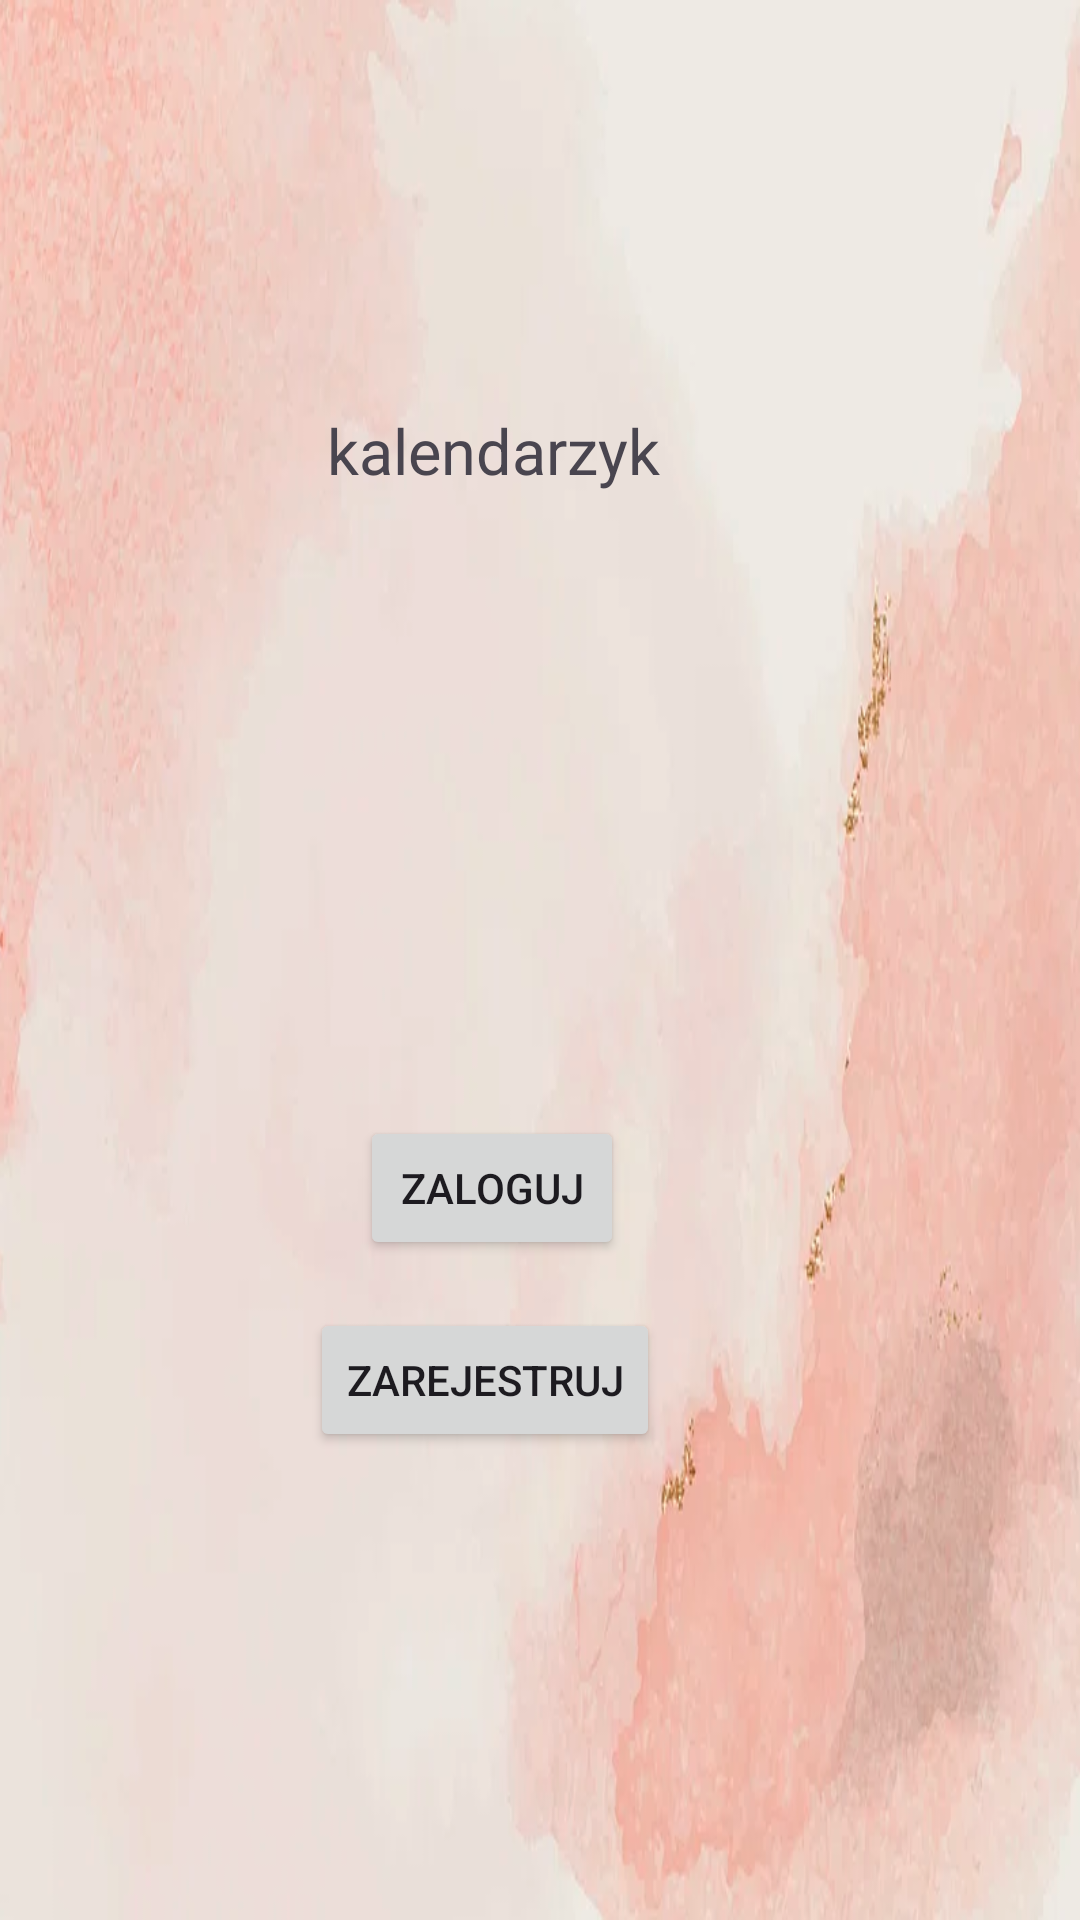

The Android layout XML behind this screen, and the referenced resources:
<!-- AndroidManifest.xml: application theme Theme.Kalendarzyk -->
<!-- res/layout/activity_main.xml -->
<?xml version="1.0" encoding="utf-8"?>
<androidx.constraintlayout.widget.ConstraintLayout xmlns:android="http://schemas.android.com/apk/res/android"
    xmlns:app="http://schemas.android.com/apk/res-auto"
    xmlns:tools="http://schemas.android.com/tools"
    android:layout_width="match_parent"
    android:layout_height="match_parent"
    android:background="@drawable/background"
    tools:context=".MainActivity">

    <TextView
        android:id="@+id/textView2"
        android:layout_width="111dp"
        android:layout_height="50dp"
        android:layout_marginTop="136dp"
        android:layout_marginEnd="140dp"
        android:text="@string/app_name"
        app:autoSizeTextType="uniform"
        app:layout_constraintEnd_toEndOf="parent"
        app:layout_constraintTop_toTopOf="parent" />

    <Button
        android:id="@+id/loginButton"
        android:layout_width="wrap_content"
        android:layout_height="wrap_content"
        android:layout_marginTop="372dp"
        android:layout_marginEnd="152dp"
        android:text="Zaloguj"
        app:layout_constraintEnd_toEndOf="parent"
        app:layout_constraintTop_toTopOf="parent" />

    <Button
        android:id="@+id/registerButton"
        android:layout_width="wrap_content"
        android:layout_height="wrap_content"
        android:layout_marginTop="436dp"
        android:layout_marginEnd="140dp"
        android:text="Zarejestruj"
        app:layout_constraintEnd_toEndOf="parent"
        app:layout_constraintTop_toTopOf="parent" />


</androidx.constraintlayout.widget.ConstraintLayout>
<!-- resources referenced by this layout -->
<resources>
  <!-- drawable background: png bitmap (drawable, 246287 bytes) -->
  <string name="app_name">kalendarzyk</string>&gt;
  <style name="Theme.Kalendarzyk" parent="Theme.MaterialComponents.DayNight.DarkActionBar">
          
          <item name="colorPrimary">@color/purple_500</item>
          <item name="colorPrimaryVariant">@color/purple_700</item>
          <item name="colorOnPrimary">@color/white</item>
          
          <item name="colorSecondary">@color/teal_200</item>
          <item name="colorSecondaryVariant">@color/teal_700</item>
          <item name="colorOnSecondary">@color/black</item>
          
          <item name="android:statusBarColor">?attr/colorPrimaryVariant</item>
          
      </style>
  <!-- not gathered from this repository: default colours our renderer supplied (Android Studio template values) -->
  <color name="purple_500">#FF6200EE</color>
  <color name="purple_700">#FF3700B3</color>
  <color name="teal_200">#FF03DAC5</color>
  <color name="teal_700">#FF018786</color>
  <color name="black">#FF000000</color>
  <color name="white">#FFFFFFFF</color>
</resources>
